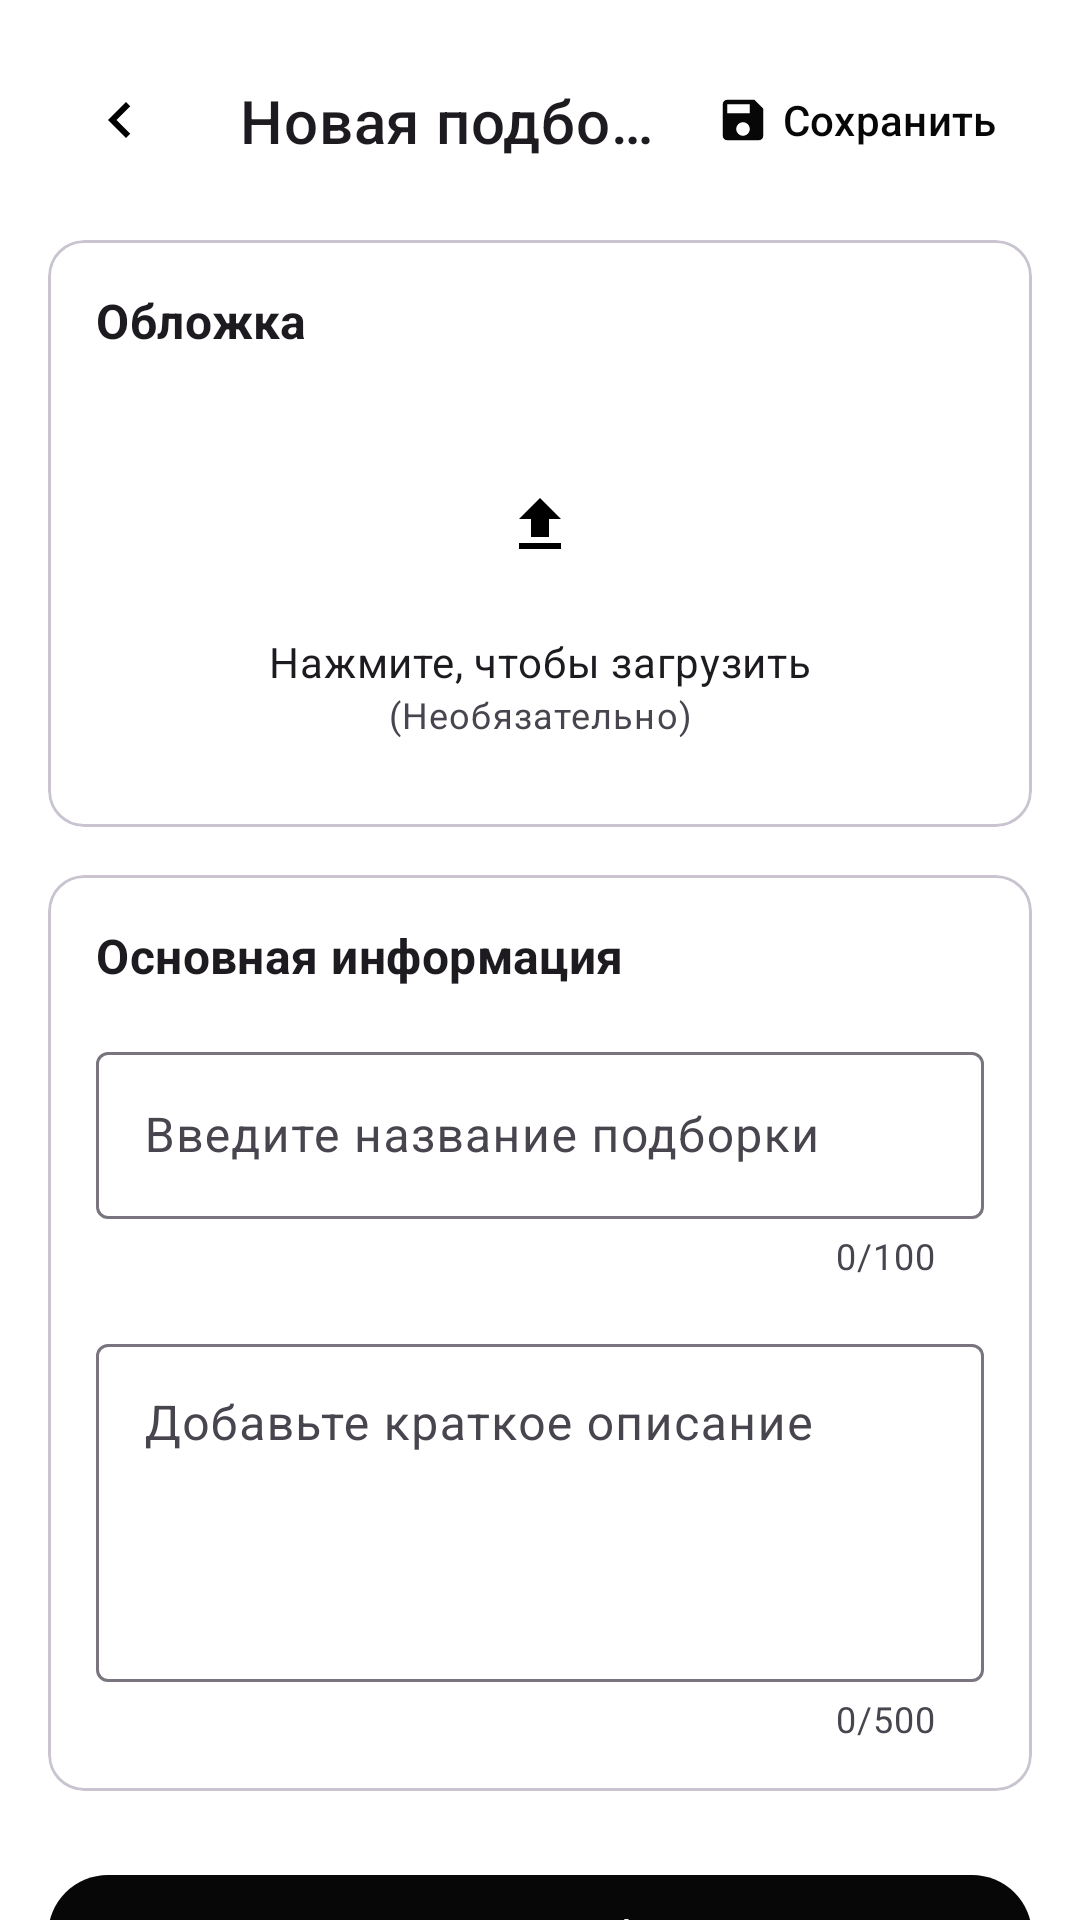

Produce the Android XML layout that renders to this screen, including the resource entries it uses.
<!-- AndroidManifest.xml: application theme Theme.Book -->
<!-- res/layout/fragment_create_collection.xml -->
<?xml version="1.0" encoding="utf-8"?>
<androidx.core.widget.NestedScrollView xmlns:android="http://schemas.android.com/apk/res/android"
    xmlns:app="http://schemas.android.com/apk/res-auto"
    xmlns:tools="http://schemas.android.com/tools"
    android:layout_width="match_parent"
    android:layout_height="match_parent"
    android:background="?attr/colorSurface"
    android:fillViewport="true"
    tools:context=".viemodel.collections.CreateCollectionFragment">

    <androidx.constraintlayout.widget.ConstraintLayout
        android:layout_width="match_parent"
        android:layout_height="wrap_content"
        android:padding="16dp">

        
        <ImageButton
            android:id="@+id/btnBack"
            android:layout_width="48dp"
            android:layout_height="48dp"
            android:background="?attr/selectableItemBackgroundBorderless"
            android:contentDescription="@string/back"
            android:src="@drawable/ic_arrow_left"
            app:layout_constraintStart_toStartOf="parent"
            app:layout_constraintTop_toTopOf="parent" />

        <TextView
            android:id="@+id/headerTitle"
            android:layout_width="0dp"
            android:layout_height="wrap_content"
            android:layout_marginStart="16dp"
            android:ellipsize="end"
            android:maxLines="1"
            android:text="@string/new_collection"
            android:textAppearance="?attr/textAppearanceHeadline6"
            app:layout_constraintBottom_toBottomOf="@+id/btnBack"
            app:layout_constraintEnd_toStartOf="@+id/btnSave"
            app:layout_constraintStart_toEndOf="@+id/btnBack"
            app:layout_constraintTop_toTopOf="@+id/btnBack" />

        <com.google.android.material.button.MaterialButton
            android:id="@+id/btnSave"
            style="@style/Widget.Material3.Button.TextButton"
            android:layout_width="wrap_content"
            android:layout_height="wrap_content"
            android:text="@string/save"
            app:icon="@drawable/ic_save"
            app:layout_constraintEnd_toEndOf="parent"
            app:layout_constraintTop_toTopOf="parent" />

        
        <com.google.android.material.card.MaterialCardView
            android:id="@+id/cardCover"
            android:layout_width="0dp"
            android:layout_height="wrap_content"
            android:layout_marginTop="16dp"
            app:cardCornerRadius="12dp"
            app:layout_constraintEnd_toEndOf="parent"
            app:layout_constraintStart_toStartOf="parent"
            app:layout_constraintTop_toBottomOf="@+id/btnBack">

            <androidx.constraintlayout.widget.ConstraintLayout
                android:layout_width="match_parent"
                android:layout_height="match_parent"
                android:padding="16dp">

                <TextView
                    android:id="@+id/coverTitle"
                    android:layout_width="wrap_content"
                    android:layout_height="wrap_content"
                    android:text="@string/cover"
                    android:textAppearance="?attr/textAppearanceSubtitle1"
                    android:textStyle="bold"
                    app:layout_constraintStart_toStartOf="parent"
                    app:layout_constraintTop_toTopOf="parent" />

                <com.google.android.material.imageview.ShapeableImageView
                    android:id="@+id/imgCover"
                    android:layout_width="332dp"
                    android:layout_height="126dp"
                    android:layout_marginTop="16dp"
                    android:scaleType="centerCrop"
                    app:layout_constraintDimensionRatio="16:9"
                    app:layout_constraintEnd_toEndOf="parent"
                    app:layout_constraintStart_toStartOf="parent"
                    app:layout_constraintTop_toBottomOf="@+id/coverTitle"
                    app:shapeAppearanceOverlay="@style/ShapeAppearance.Material3.Corner.Medium"
                    tools:src="@drawable/cover_placeholder" />

                <LinearLayout
                    android:id="@+id/uploadOverlay"
                    android:layout_width="wrap_content"
                    android:layout_height="wrap_content"
                    android:gravity="center"
                    android:orientation="vertical"
                    app:layout_constraintBottom_toBottomOf="@+id/imgCover"
                    app:layout_constraintEnd_toEndOf="@+id/imgCover"
                    app:layout_constraintStart_toStartOf="@+id/imgCover"
                    app:layout_constraintTop_toTopOf="@+id/imgCover">

                    <ImageButton
                        android:id="@+id/btnUpload"
                        android:layout_width="56dp"
                        android:layout_height="56dp"
                        android:background="?attr/selectableItemBackgroundBorderless"
                        android:contentDescription="@string/upload_cover"
                        android:src="@drawable/ic_upload" />

                    <TextView
                        android:layout_width="wrap_content"
                        android:layout_height="wrap_content"
                        android:layout_marginTop="8dp"
                        android:text="@string/upload_cover_hint"
                        android:textAppearance="?attr/textAppearanceBody2" />

                    <TextView
                        android:layout_width="wrap_content"
                        android:layout_height="wrap_content"
                        android:text="@string/upload_sub"
                        android:textAppearance="?attr/textAppearanceCaption" />
                </LinearLayout>

                <ImageButton
                    android:id="@+id/btnRemoveImage"
                    android:layout_width="40dp"
                    android:layout_height="40dp"
                    android:background="?attr/selectableItemBackgroundBorderless"
                    android:contentDescription="@string/remove_image"
                    android:src="@drawable/ic_close"
                    android:visibility="gone"
                    app:layout_constraintEnd_toEndOf="@+id/imgCover"
                    app:layout_constraintTop_toTopOf="@+id/imgCover" />

            </androidx.constraintlayout.widget.ConstraintLayout>
        </com.google.android.material.card.MaterialCardView>

        
        <com.google.android.material.card.MaterialCardView
            android:id="@+id/cardInfo"
            android:layout_width="0dp"
            android:layout_height="wrap_content"
            android:layout_marginTop="16dp"
            app:cardCornerRadius="12dp"
            app:layout_constraintEnd_toEndOf="parent"
            app:layout_constraintStart_toStartOf="parent"
            app:layout_constraintTop_toBottomOf="@+id/cardCover">

            <LinearLayout
                android:layout_width="match_parent"
                android:layout_height="wrap_content"
                android:orientation="vertical"
                android:padding="16dp">

                <TextView
                    android:id="@+id/infoTitle"
                    android:layout_width="wrap_content"
                    android:layout_height="wrap_content"
                    android:text="@string/info"
                    android:textAppearance="?attr/textAppearanceSubtitle1"
                    android:textStyle="bold" />

                <com.google.android.material.textfield.TextInputLayout
                    android:id="@+id/inputLayoutTitle"
                    style="@style/Widget.Material3.TextInputLayout.OutlinedBox"
                    android:layout_width="match_parent"
                    android:layout_height="wrap_content"
                    android:layout_marginTop="16dp"
                    android:hint="@string/title_hint"
                    app:counterEnabled="true"
                    app:counterMaxLength="100"
                    app:errorEnabled="true">

                    <com.google.android.material.textfield.TextInputEditText
                        android:id="@+id/inputTitle"
                        android:layout_width="match_parent"
                        android:layout_height="wrap_content"
                        android:inputType="textCapSentences"
                        android:maxLength="100" />
                </com.google.android.material.textfield.TextInputLayout>

                <com.google.android.material.textfield.TextInputLayout
                    android:id="@+id/inputLayoutDescription"
                    style="@style/Widget.Material3.TextInputLayout.OutlinedBox"
                    android:layout_width="match_parent"
                    android:layout_height="wrap_content"
                    android:layout_marginTop="16dp"
                    android:hint="@string/description_hint"
                    app:counterEnabled="true"
                    app:counterMaxLength="500"
                    app:errorEnabled="true">

                    <com.google.android.material.textfield.TextInputEditText
                        android:id="@+id/inputDescription"
                        android:layout_width="match_parent"
                        android:layout_height="wrap_content"
                        android:gravity="top"
                        android:inputType="textMultiLine"
                        android:lines="4"
                        android:maxLength="500" />
                </com.google.android.material.textfield.TextInputLayout>

            </LinearLayout>
        </com.google.android.material.card.MaterialCardView>

        
        <LinearLayout
            android:id="@+id/actionButtons"
            android:layout_width="0dp"
            android:layout_height="wrap_content"
            android:orientation="vertical"
            android:layout_marginTop="24dp"
            app:layout_constraintTop_toBottomOf="@id/cardInfo"
            app:layout_constraintStart_toStartOf="parent"
            app:layout_constraintEnd_toEndOf="parent">

            <com.google.android.material.button.MaterialButton
                android:id="@+id/btnCreate"
                android:layout_width="match_parent"
                android:layout_height="wrap_content"
                android:text="@string/create_collection" />

            <com.google.android.material.button.MaterialButton
                android:id="@+id/btnCancel"
                style="@style/Widget.Material3.Button.OutlinedButton"
                android:layout_width="match_parent"
                android:layout_height="wrap_content"
                android:layout_marginTop="8dp"
                android:text="@string/cancel" />
        </LinearLayout>

    </androidx.constraintlayout.widget.ConstraintLayout>
</androidx.core.widget.NestedScrollView>
<!-- resources referenced by this layout -->
<resources>
  <!-- drawable cover_placeholder (drawable) -->
  <vector xmlns:android="http://schemas.android.com/apk/res/android"
      android:width="120dp"
      android:height="80dp"
      android:viewportWidth="120"
      android:viewportHeight="80">
      <path
          android:fillColor="?attr/colorSurfaceVariant"
          android:pathData="M0,0h120v80H0z" />
  </vector>
  <!-- drawable ic_arrow_left (drawable) -->
  <vector xmlns:android="http://schemas.android.com/apk/res/android"
      android:width="24dp"
      android:height="24dp"
      android:viewportWidth="24.0"
      android:viewportHeight="24.0"
      android:tint="?attr/colorOnSurface">
      <path
          android:fillColor="@android:color/white"
          android:pathData="M15.41,7.41L14,6l-6,6,6,6,1.41,-1.41L10.83,12z"/>
  </vector>
  <!-- drawable ic_close (drawable) -->
  <vector xmlns:android="http://schemas.android.com/apk/res/android"
      android:width="24dp"
      android:height="24dp"
      android:viewportWidth="24"
      android:viewportHeight="24"
      android:tint="?attr/colorOnError">
      <path
          android:fillColor="@android:color/white"
          android:pathData="M19,6.41L17.59,5 12,10.59 6.41,5 5,6.41 10.59,12 5,17.59 6.41,19 12,13.41 17.59,19 19,17.59 13.41,12z"/>
  </vector>
  <!-- drawable ic_save (drawable) -->
  <vector xmlns:android="http://schemas.android.com/apk/res/android"
      android:width="24dp"
      android:height="24dp"
      android:viewportWidth="24.0"
      android:viewportHeight="24.0"
      android:tint="?attr/colorOnPrimary">
      <path
          android:fillColor="@android:color/white"
          android:pathData="M17,3L5,3c-1.11,0,-2,0.9,-2,2v14c0,1.1,0.89,2,2,2h14c1.1,0,2,-0.9,2,-2L21,7l-4,-4zM12,19c-1.66,0,-3,-1.34,-3,-3s1.34,-3,3,-3,3,1.34,3,3,-1.34,3,-3,3zM15,9L5,9L5,5h10v4z"/>
  </vector>
  <!-- drawable ic_upload (drawable) -->
  <vector xmlns:android="http://schemas.android.com/apk/res/android"
      android:width="24dp"
      android:height="24dp"
      android:viewportWidth="24.0"
      android:viewportHeight="24.0"
      android:tint="?attr/colorOnSurface">
      <path
          android:fillColor="@android:color/white"
          android:pathData="M9,16h6v-6h4l-7,-7 -7,7h4zM5,18h14v2L5,20z"/>
  </vector>
  <string name="back">Назад</string>
  <string name="cancel">Отмена</string>
  <string name="cover">Обложка</string>
  <string name="create_collection">Создать подборку</string>
  <string name="description_hint">Добавьте краткое описание</string>
  <string name="info">Основная информация</string>
  <string name="new_collection">Новая подборка</string>
  <string name="remove_image">Удалить изображение</string>
  <string name="save">Сохранить</string>
  <string name="title_hint">Введите название подборки</string>
  <string name="upload_cover">Загрузить обложку</string>
  <string name="upload_cover_hint">Нажмите, чтобы загрузить</string>
  <string name="upload_sub">(Необязательно)</string>
  <color name="purple_500">#070707</color>
  <color name="purple_700">#FF3700B3</color>
  <color name="white">#FFFFFFFF</color>
  <color name="favoriteColor">#E53935</color>
  <color name="teal_200">#FF03DAC5</color>
  <color name="teal_700">#FF018786</color>
  <color name="black">#FF000000</color>
  <color name="red_200">#FFCF6679</color>
  <color name="red_1">#FFFF0000</color>
  <color name="red_800">#FAF9F9</color>
  <color name="gray_200">#EEEEEE</color>
</resources>
